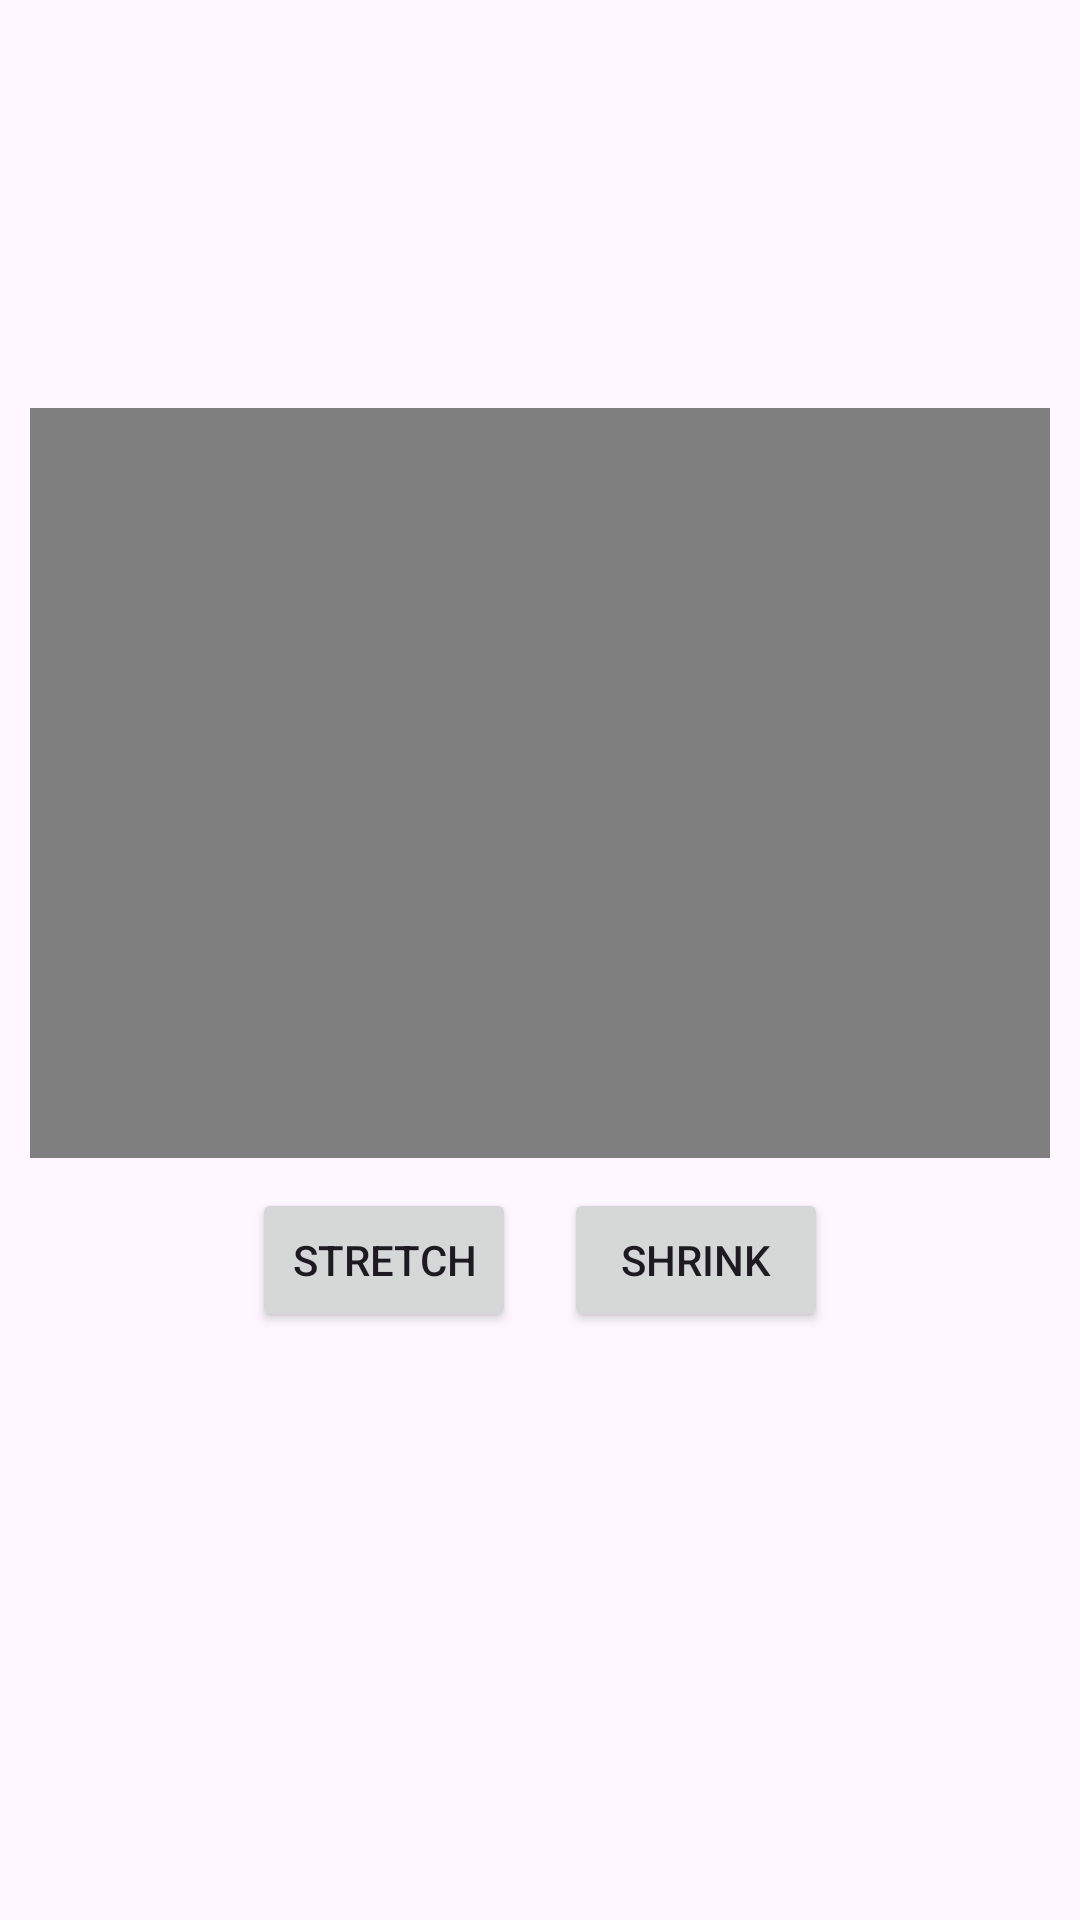

Layout XML and referenced resources for this Android screen:
<!-- AndroidManifest.xml: application theme Base.Theme.Vibe -->
<!-- res/layout/activity_about_us.xml -->
<?xml version="1.0" encoding="utf-8"?>
<LinearLayout xmlns:android="http://schemas.android.com/apk/res/android"
    xmlns:app="http://schemas.android.com/apk/res-auto"
    xmlns:tools="http://schemas.android.com/tools"
    android:id="@+id/main"
    android:layout_width="match_parent"
    android:layout_height="match_parent"
    tools:context=".AboutUsActivity"
    android:orientation="vertical"
    android:gravity="center">

    <VideoView
        android:layout_width="match_parent"
        android:layout_height="250dp"
        android:layout_margin="10dp"
        android:id="@+id/videoView"/>

    <LinearLayout
        android:layout_width="wrap_content"
        android:layout_height="wrap_content"
        android:orientation="horizontal">

        <Button
            android:id="@+id/stretchButton"
            android:layout_width="wrap_content"
            android:layout_height="wrap_content"
            android:text="Stretch" />

        <Button
            android:id="@+id/shrinkButton"
            android:layout_width="wrap_content"
            android:layout_height="wrap_content"
            android:text="Shrink"
            android:layout_marginStart="16dp"/>
    </LinearLayout>
    <View
        android:layout_width="match_parent"
        android:layout_height="50dp"
        android:layout_marginBottom="20dp"/>

</LinearLayout>
<!-- resources referenced by this layout -->
<resources>
  <style name="Base.Theme.Vibe" parent="Theme.Material3.DayNight.NoActionBar">
          
          
      </style>
</resources>
